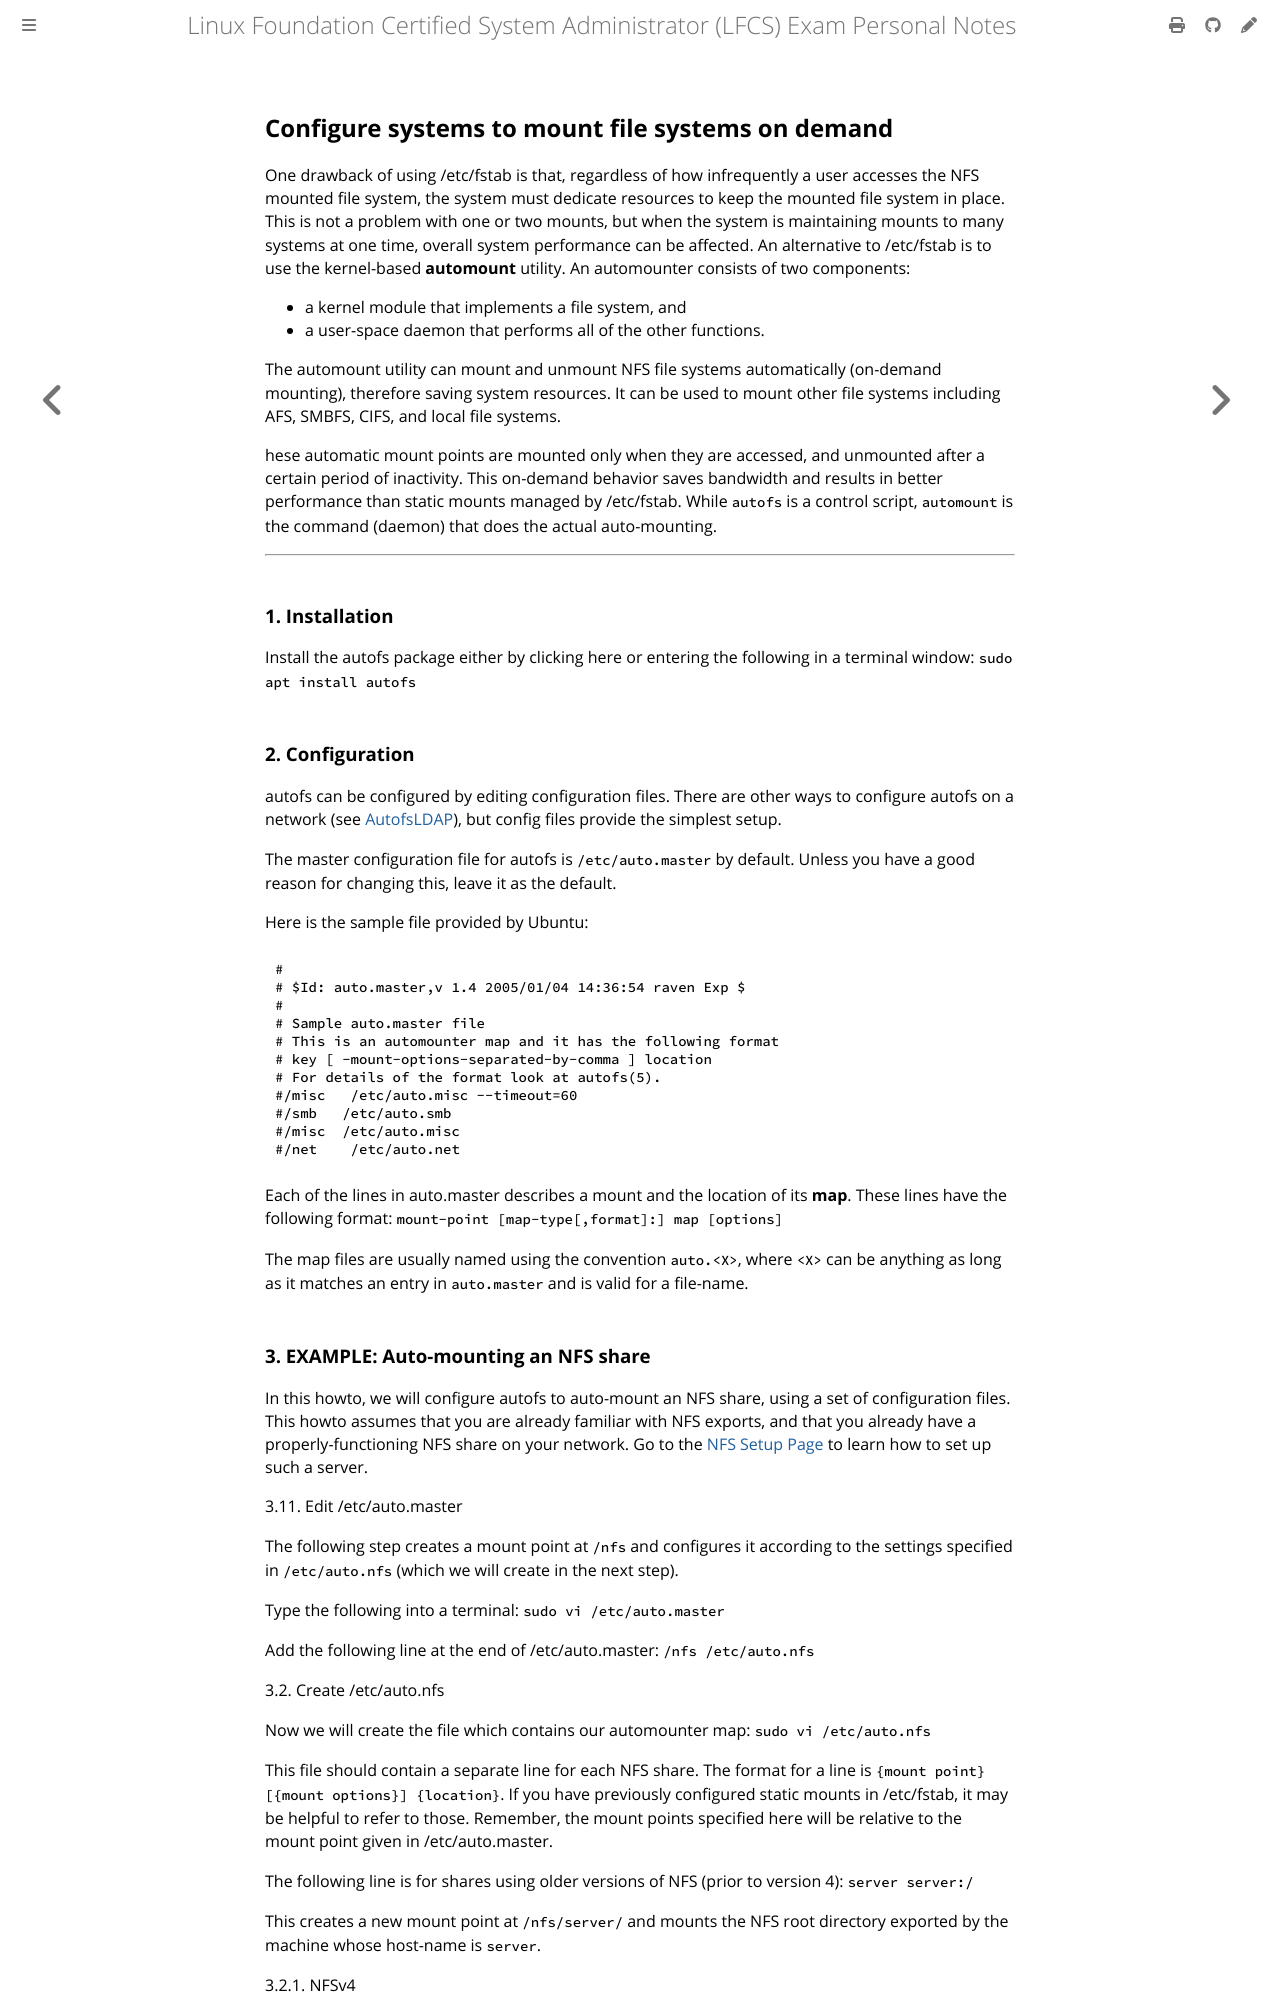

repository: giulianopz/lfcs · page: 6-storage-management/g.html · generator: mdbook

## Configure systems to mount file systems on demand

 One drawback of using /etc/fstab is that, regardless of how infrequently a user accesses the NFS mounted file system, the system must dedicate resources to keep the mounted file system in place. This is not a problem with one or two mounts, but when the system is maintaining mounts to many systems at one time, overall system performance can be affected. An alternative to /etc/fstab is to use the kernel-based **automount** utility. An automounter consists of two components:

- a kernel module that implements a file system, and
- a user-space daemon that performs all of the other functions. 

The automount utility can mount and unmount NFS file systems automatically (on-demand mounting), therefore saving system resources. It can be used to mount other file systems including AFS, SMBFS, CIFS, and local file systems.

hese automatic mount points are mounted only when they are accessed, and unmounted after a certain period of inactivity. This on-demand behavior saves bandwidth and results in better performance than static mounts managed by /etc/fstab. While `autofs` is a control script, `automount` is the command (daemon) that does the actual auto-mounting. 

---

### 1. Installation

Install the autofs package either by clicking here or entering the following in a terminal window: `sudo apt install autofs`

### 2. Configuration

autofs can be configured by editing configuration files. There are other ways to configure autofs on a network (see [AutofsLDAP](https://help.ubuntu.com/community/AutofsLDAP)), but config files provide the simplest setup. 

The master configuration file for autofs is `/etc/auto.master` by default. Unless you have a good reason for changing this, leave it as the default.

Here is the sample file provided by Ubuntu:
```
#
# $Id: auto.master,v 1.4 2005/01/04 14:36:54 raven Exp $
#
# Sample auto.master file
# This is an automounter map and it has the following format
# key [ -mount-options-separated-by-comma ] location
# For details of the format look at autofs(5).
#/misc   /etc/auto.misc --timeout=60
#/smb   /etc/auto.smb
#/misc  /etc/auto.misc
#/net    /etc/auto.net
```

Each of the lines in auto.master describes a mount and the location of its **map**. These lines have the following format:
`mount-point [map-type[,format]:] map [options]`

The map files are usually named using the convention `auto.<X>`, where `<X>` can be anything as long as it matches an entry in `auto.master` and is valid for a file-name.
